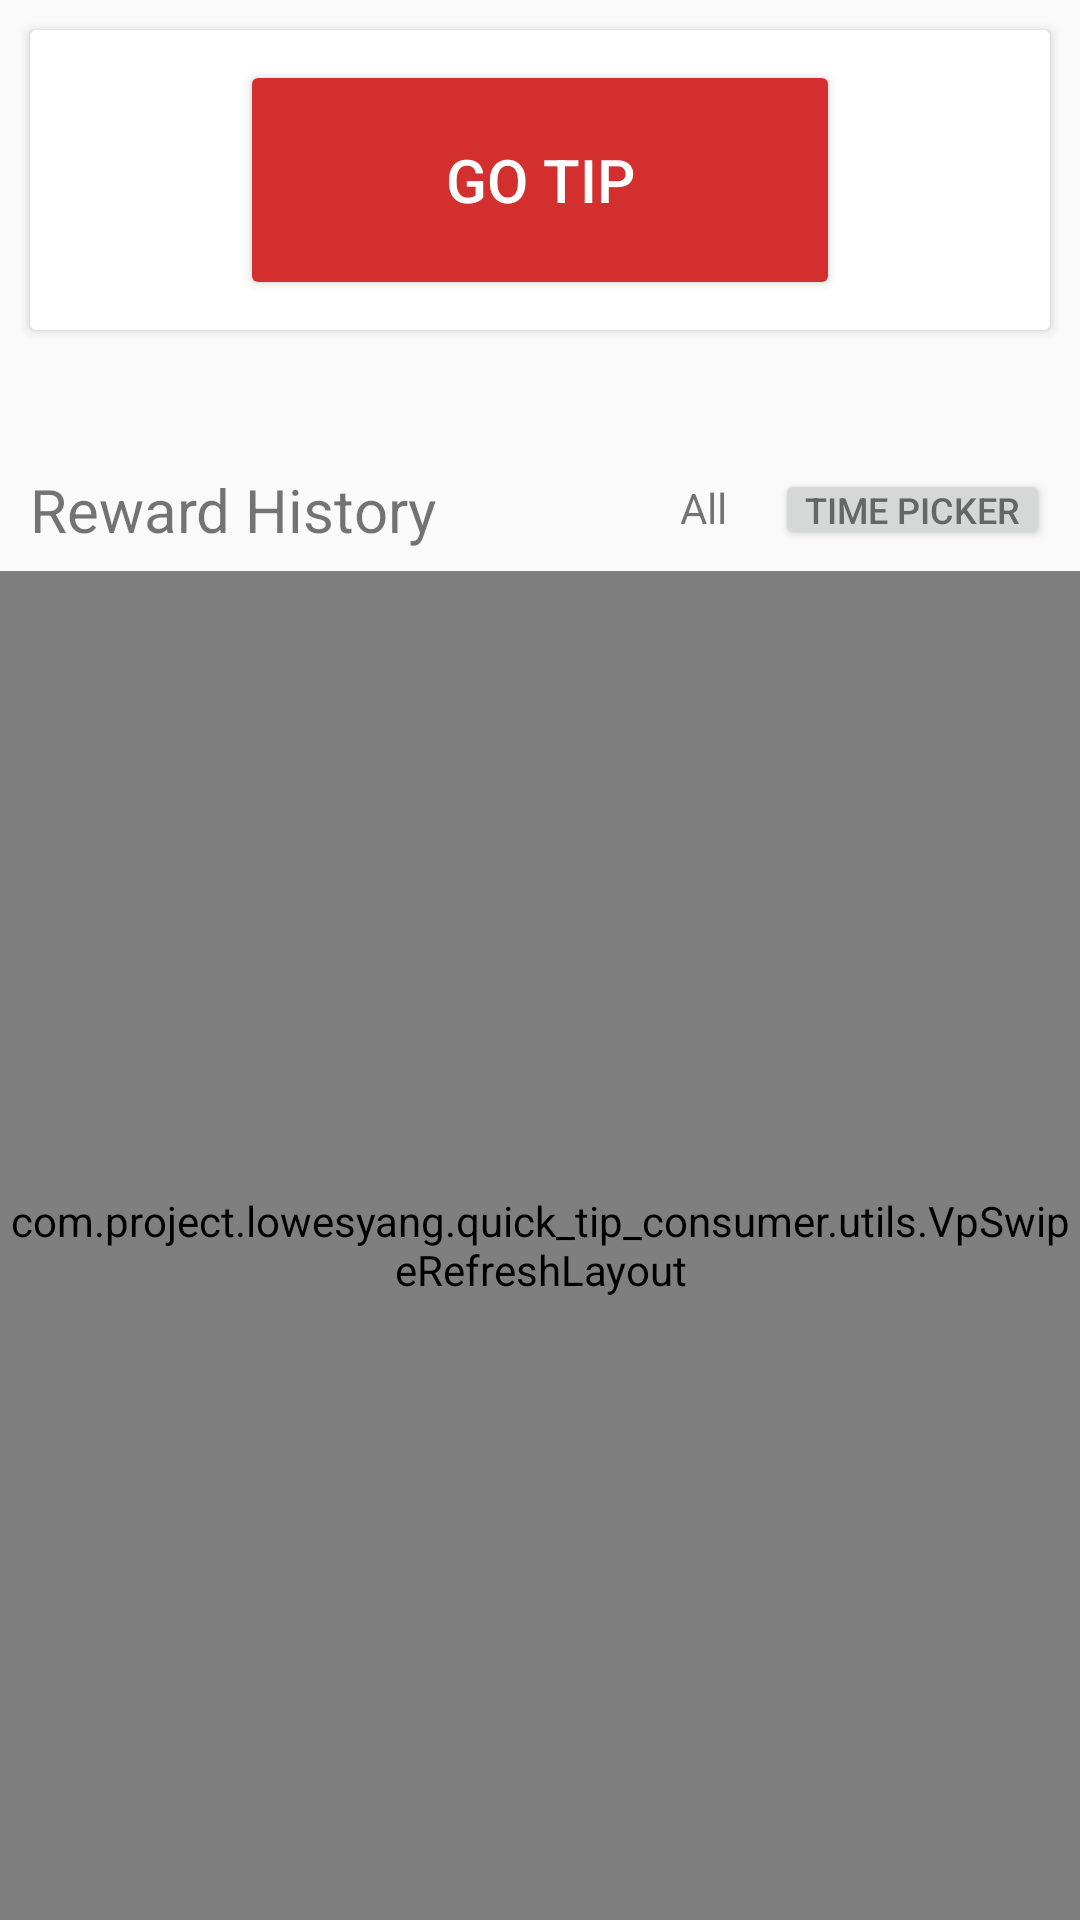

Write the Android layout XML for this screen, with the resource values it uses.
<!-- AndroidManifest.xml: application theme AppTheme -->
<!-- res/layout/reward_list.xml -->
<?xml version="1.0" encoding="utf-8"?>
<LinearLayout xmlns:android="http://schemas.android.com/apk/res/android"
    android:orientation="vertical" android:layout_width="match_parent"
    android:layout_height="match_parent"
    >

    <RelativeLayout
        android:layout_width="match_parent"
        android:layout_height="match_parent"
        android:layout_weight="2.4"
        android:paddingBottom="5dp"
        >

        <android.support.v7.widget.CardView
            android:id="@+id/cardView4"
            android:layout_width="match_parent"
            android:layout_height="wrap_content"
            android:layout_margin="10dp"
            >

            <RelativeLayout
                android:layout_width="match_parent"
                android:layout_height="match_parent">

                <Button
                    android:id="@+id/tipBtn"
                    android:layout_width="wrap_content"
                    android:layout_height="wrap_content"
                    android:layout_centerHorizontal="true"
                    android:layout_centerVertical="true"
                    android:layout_margin="10dp"
                    android:width="200dp"
                    android:height="80dp"
                    android:text="Go Tip"
                    android:textColor="#fff"
                    android:textSize="20dp"
                    android:theme="@style/primaryBtn"/>

            </RelativeLayout>
        </android.support.v7.widget.CardView>

        <TextView
            android:id="@+id/textView10"
            android:layout_width="150dp"
            android:layout_height="wrap_content"
            android:layout_alignParentBottom="true"
            android:layout_alignStart="@+id/cardView4"
            android:layout_weight="1"
            android:text="Reward History"
            android:textSize="20dp"/>

        <Button
            android:id="@+id/datePicker"
            android:layout_width="wrap_content"
            android:layout_height="27dp"
            android:layout_alignEnd="@+id/cardView4"
            android:layout_alignParentBottom="true"
            android:paddingBottom="0dp"
            android:paddingLeft="10dp"
            android:paddingRight="10dp"
            android:paddingTop="0dp"
            android:text="Time Picker"
            android:textColor="#666"
            android:textDirection="rtl"
            android:textSize="12dp"/>

        <TextView
            android:id="@+id/all_data"
            android:layout_width="30dp"
            android:layout_height="wrap_content"
            android:textAlignment="center"
            android:text="All"
            android:layout_marginEnd="9dp"
            android:layout_alignBaseline="@+id/datePicker"
            android:layout_alignBottom="@+id/datePicker"
            android:layout_toStartOf="@+id/datePicker"/>

    </RelativeLayout>

    <com.project.lowesyang.quick_tip_consumer.utils.VpSwipeRefreshLayout
        android:id="@+id/refreshList"
        android:layout_width="match_parent"
        android:layout_height="match_parent"
        android:layout_weight="1"
        android:layout_marginTop="2dp"
        >
        <com.baoyz.swipemenulistview.SwipeMenuListView
            android:id="@+id/rewards"
            android:layout_width="match_parent"
            android:layout_height="match_parent"
            android:overScrollMode="never"
            android:footerDividersEnabled="false"
            android:headerDividersEnabled="true"
            />
    </com.project.lowesyang.quick_tip_consumer.utils.VpSwipeRefreshLayout>
</LinearLayout>
<!-- resources referenced by this layout -->
<resources>
  <style name="primaryBtn" parent="Theme.AppCompat.Light">
          <item name="colorControlHighlight">@color/colorPrimaryDark</item>
          <item name="colorButtonNormal">@color/colorPrimary</item>
      </style>
  <style name="AppTheme" parent="Theme.AppCompat.Light.DarkActionBar">
          
          <item name="colorPrimary">@color/colorPrimary</item>
          <item name="colorPrimaryDark">@color/colorPrimaryDark</item>
          <item name="colorAccent">@color/colorAccent</item>
      </style>
  <color name="colorPrimaryDark">#b71c1c</color>
  <color name="colorPrimary">#d32f2f</color>
  <color name="colorAccent">#ef5350</color>
</resources>
